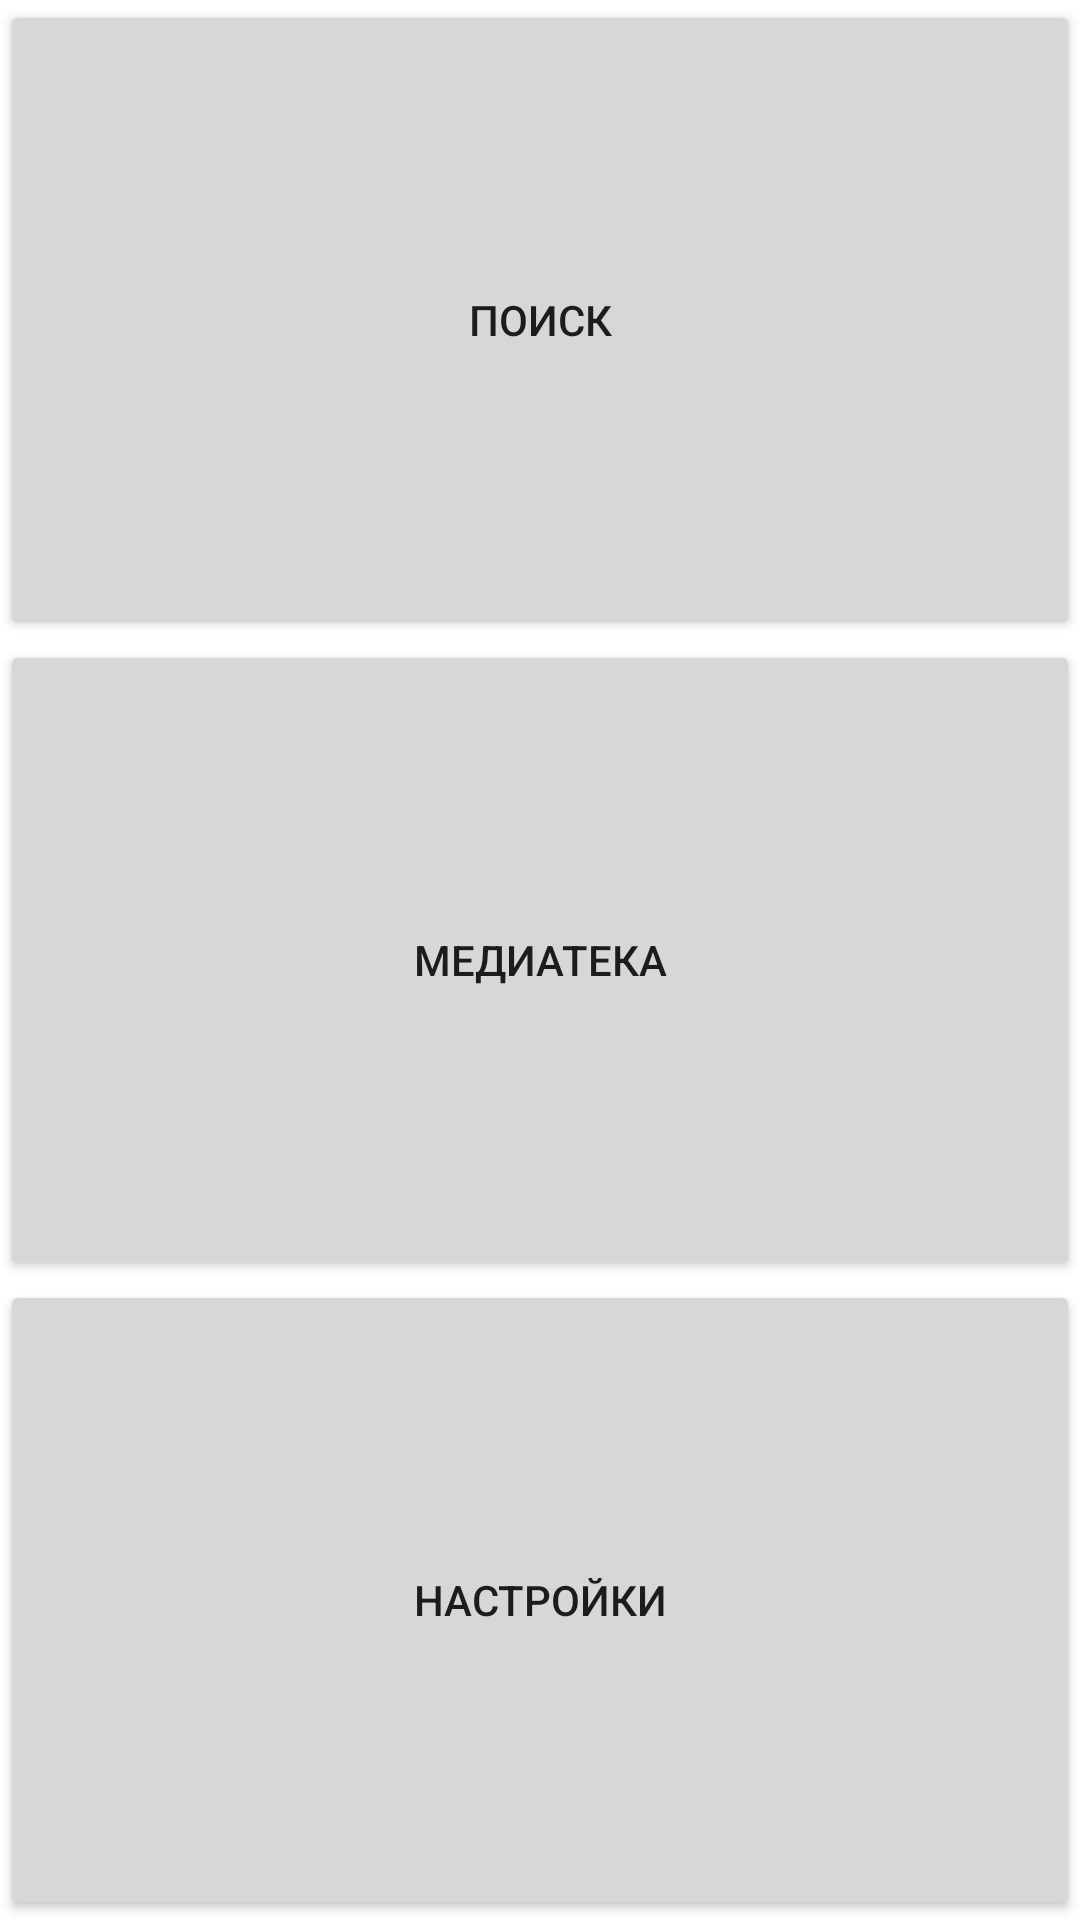

Reconstruct the res/layout file that produces this screen, plus the resources it refers to.
<!-- AndroidManifest.xml: application theme Theme.MaterialComponents.DayNight.NoActionBar -->
<!-- res/layout/fragment_main.xml -->
<?xml version="1.0" encoding="utf-8"?>
<LinearLayout xmlns:android="http://schemas.android.com/apk/res/android"
    xmlns:tools="http://schemas.android.com/tools"
    android:layout_width="match_parent"
    android:layout_height="match_parent"
    android:orientation="vertical"
    tools:context=".main.ui.root.MainFragment">


    <Button
        android:id="@+id/btn_search"
        android:layout_width="match_parent"
        android:layout_height="wrap_content"
        android:layout_weight="1"
        android:text="@string/search" />

    <Button
        android:id="@+id/btn_media"
        android:layout_width="match_parent"
        android:layout_height="wrap_content"
        android:layout_weight="1"
        android:text="@string/media" />

    <Button
        android:id="@+id/btn_settings"
        android:layout_width="match_parent"
        android:layout_height="wrap_content"
        android:layout_weight="1"
        android:text="@string/settings" />
</LinearLayout>
<!-- resources referenced by this layout -->
<resources>
  <string name="media">Медиатека</string>
  <string name="search">Поиск</string>
  <string name="settings">Настройки</string>
</resources>
